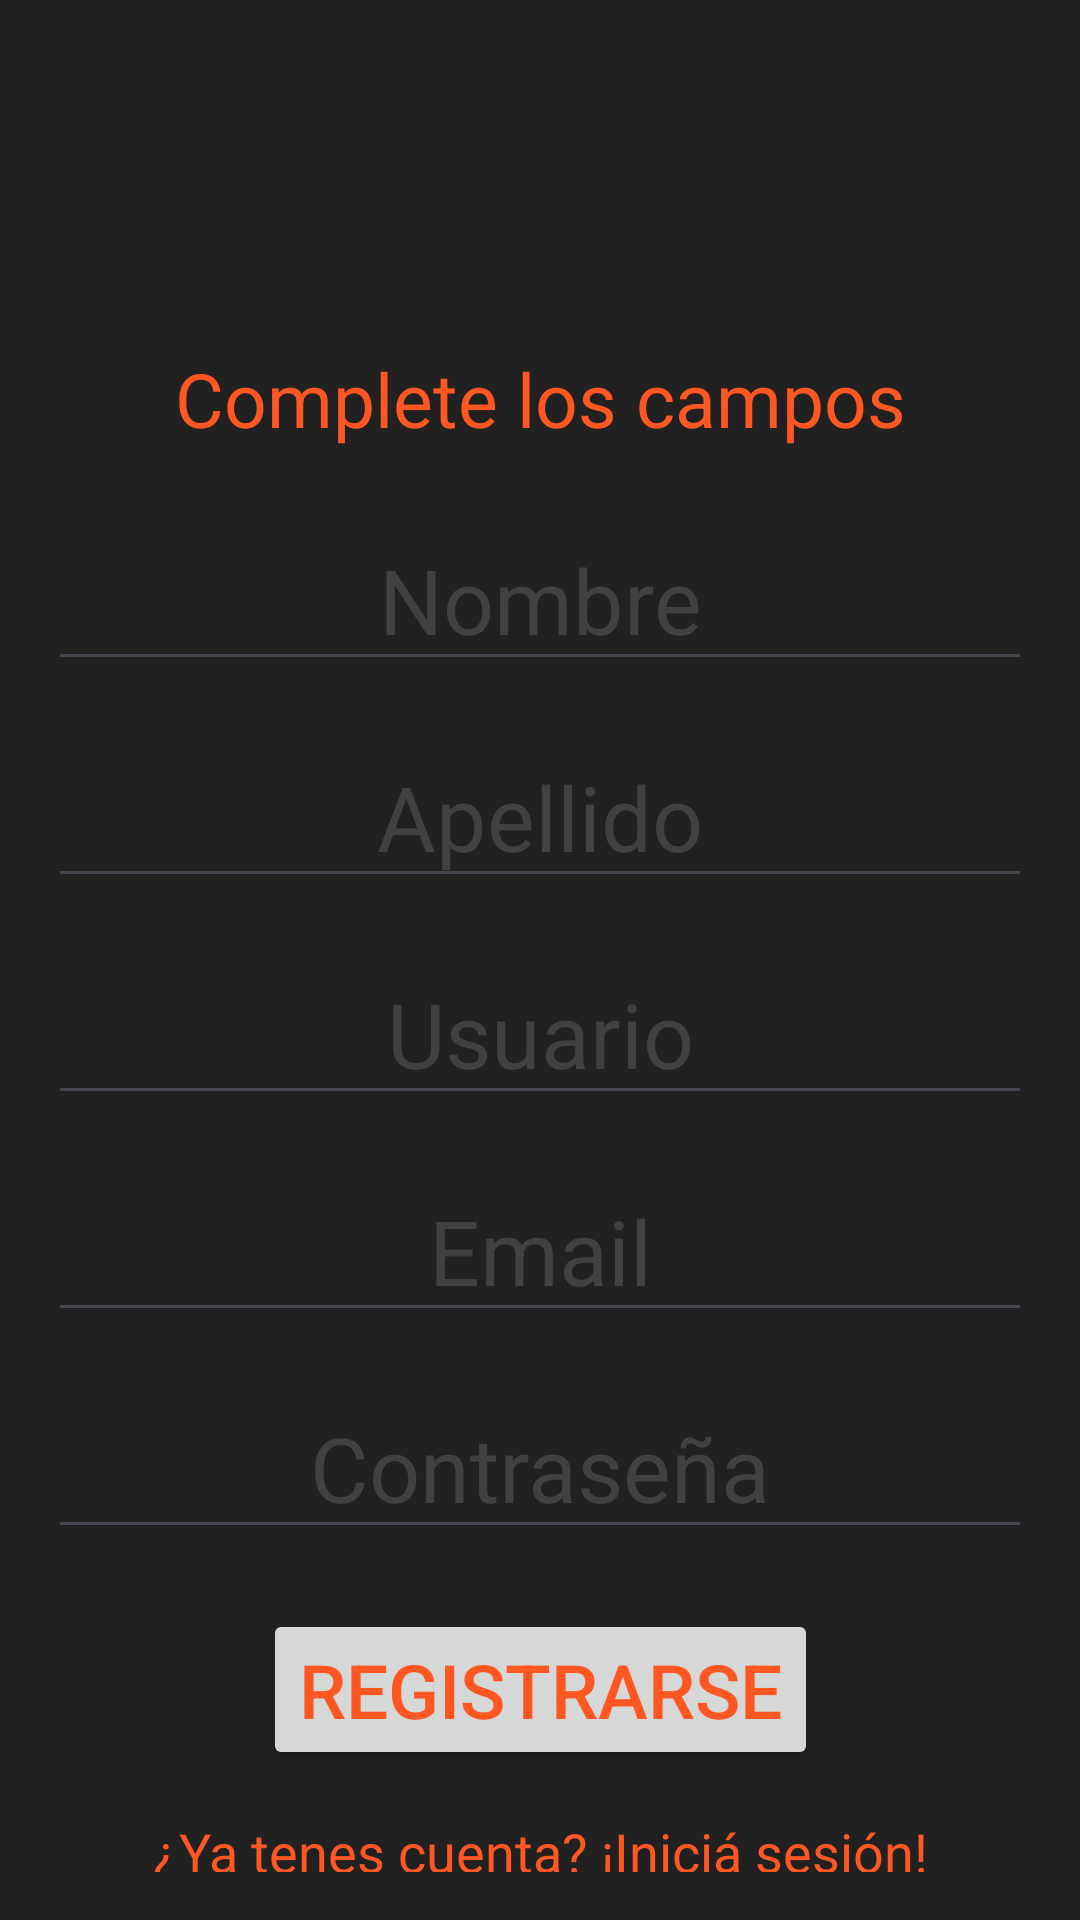

Write the Android layout XML for this screen, with the resource values it uses.
<!-- AndroidManifest.xml: application theme Base.Theme.MyTrailer -->
<!-- res/layout/activity_registro.xml -->
<?xml version="1.0" encoding="utf-8"?>
<androidx.constraintlayout.widget.ConstraintLayout xmlns:android="http://schemas.android.com/apk/res/android"
    xmlns:app="http://schemas.android.com/apk/res-auto"
    xmlns:tools="http://schemas.android.com/tools"
    android:layout_width="match_parent"
    android:layout_height="match_parent"
    android:orientation="vertical"
    android:gravity="center"
    android:padding="16dp">


        <ImageButton
            android:id="@+id/btnVolver"
            android:layout_width="76dp"
            android:layout_height="59dp"
            android:layout_marginStart="10dp"
            android:layout_marginTop="10dp"
            android:background="@android:color/transparent"
            android:contentDescription="@string/desc_volver"
            android:scaleType="fitCenter"
            android:src="@drawable/home"
            app:layout_constraintStart_toStartOf="parent"
            app:layout_constraintTop_toTopOf="parent" />


        <TextView
            android:id="@+id/titulo"
            android:layout_width="wrap_content"
            android:layout_height="wrap_content"
            android:layout_marginTop="100dp"
            android:background="@android:color/transparent"
            android:gravity="center"
            android:text="Complete los campos"
            android:textSize="25sp"
            app:layout_constraintEnd_toEndOf="parent"
            app:layout_constraintStart_toStartOf="parent"
            app:layout_constraintTop_toTopOf="parent" />

        <EditText
            android:id="@+id/etNombre"
            android:layout_width="match_parent"
            android:layout_height="wrap_content"
            android:layout_marginTop="20dp"
            android:gravity="center"
            android:hint="Nombre"
            android:textColor="@color/colorPrimary"
            android:textColorHint="@color/gray1"
            android:textColorHighlight="@color/colorPrimary"
            android:textSize="30sp"
            app:layout_constraintEnd_toEndOf="parent"
            app:layout_constraintHorizontal_bias="1.0"
            app:layout_constraintStart_toStartOf="parent"
            app:layout_constraintTop_toBottomOf="@+id/titulo" />

        <EditText
            android:id="@+id/etApellido"
            android:layout_width="match_parent"
            android:layout_height="wrap_content"
            android:layout_marginTop="15dp"
            android:gravity="center"
            android:hint="Apellido"
            android:textColor="@color/colorPrimary"
            android:textColorHint="@color/gray1"
            android:textColorLink="@color/gray1"
            android:textSize="30sp"
            app:layout_constraintEnd_toEndOf="parent"
            app:layout_constraintStart_toStartOf="parent"
            app:layout_constraintTop_toBottomOf="@+id/etNombre" />

        <EditText
            android:id="@+id/etUsuario"
            android:layout_width="match_parent"
            android:layout_height="wrap_content"
            android:layout_marginTop="15dp"
            android:gravity="center"
            android:hint="Usuario"
            android:textColor="@color/colorPrimary"
            android:textColorHint="@color/gray1"
            android:textColorLink="@color/gray1"
            android:textSize="30sp"
            app:layout_constraintTop_toBottomOf="@+id/etApellido"
            tools:layout_editor_absoluteX="0dp" />

        <EditText
            android:id="@+id/etContraseña"
            android:layout_width="match_parent"
            android:layout_height="wrap_content"
            android:layout_marginTop="15dp"
            android:gravity="center"
            android:hint="Contraseña"
            android:inputType="textPassword"
            android:textColor="@color/colorPrimary"
            android:textColorHint="@color/gray1"
            android:textSize="30sp"
            app:layout_constraintTop_toBottomOf="@+id/etEmail"
            tools:layout_editor_absoluteX="0dp" />

        <EditText
            android:id="@+id/etEmail"
            android:layout_width="match_parent"
            android:layout_height="wrap_content"
            android:layout_marginTop="15dp"
            android:gravity="center"
            android:hint="Email"
            android:textColor="@color/colorPrimary"
            android:textColorHint="@color/gray1"
            android:textSize="30sp"
            app:layout_constraintTop_toBottomOf="@+id/etUsuario"
            tools:layout_editor_absoluteX="0dp" />

        <Button
            android:id="@+id/btnRegistrar"
            android:layout_width="wrap_content"
            android:layout_height="wrap_content"
            android:layout_marginTop="20dp"
            android:gravity="center"
            android:text="Registrarse"
            android:textSize="25sp"
            app:layout_constraintEnd_toEndOf="parent"
            app:layout_constraintStart_toStartOf="parent"
            app:layout_constraintTop_toBottomOf="@+id/etContraseña" />

        <TextView
            android:id="@+id/tvTextoIniciarSesion"
            android:layout_width="275dp"
            android:layout_height="59dp"
            android:layout_marginTop="20dp"
            android:gravity="center"
            android:onClick="irALogin"
            android:text="¿Ya tenes cuenta? ¡Iniciá sesión!"
            android:textSize="18sp"
            app:layout_constraintBottom_toBottomOf="parent"
            app:layout_constraintEnd_toEndOf="parent"
            app:layout_constraintStart_toStartOf="parent"
            app:layout_constraintTop_toBottomOf="@+id/btnRegistrar" />


</androidx.constraintlayout.widget.ConstraintLayout>
<!-- resources referenced by this layout -->
<resources>
  <color name="colorPrimary">#FF5722</color>
  <color name="gray1">#424040</color>
  <string name="desc_volver">Volver a la pagina principal</string>
  <style name="Base.Theme.MyTrailer" parent="Theme.Material3.DayNight.NoActionBar">
          
          <item name="colorPrimary">#FF5722</item>
          <item name="android:textColor">@color/colorPrimary</item>
          <item name="android:background">@color/colorBackgroundDark</item>
      </style>
  <color name="colorBackgroundDark">#212121</color>
</resources>
